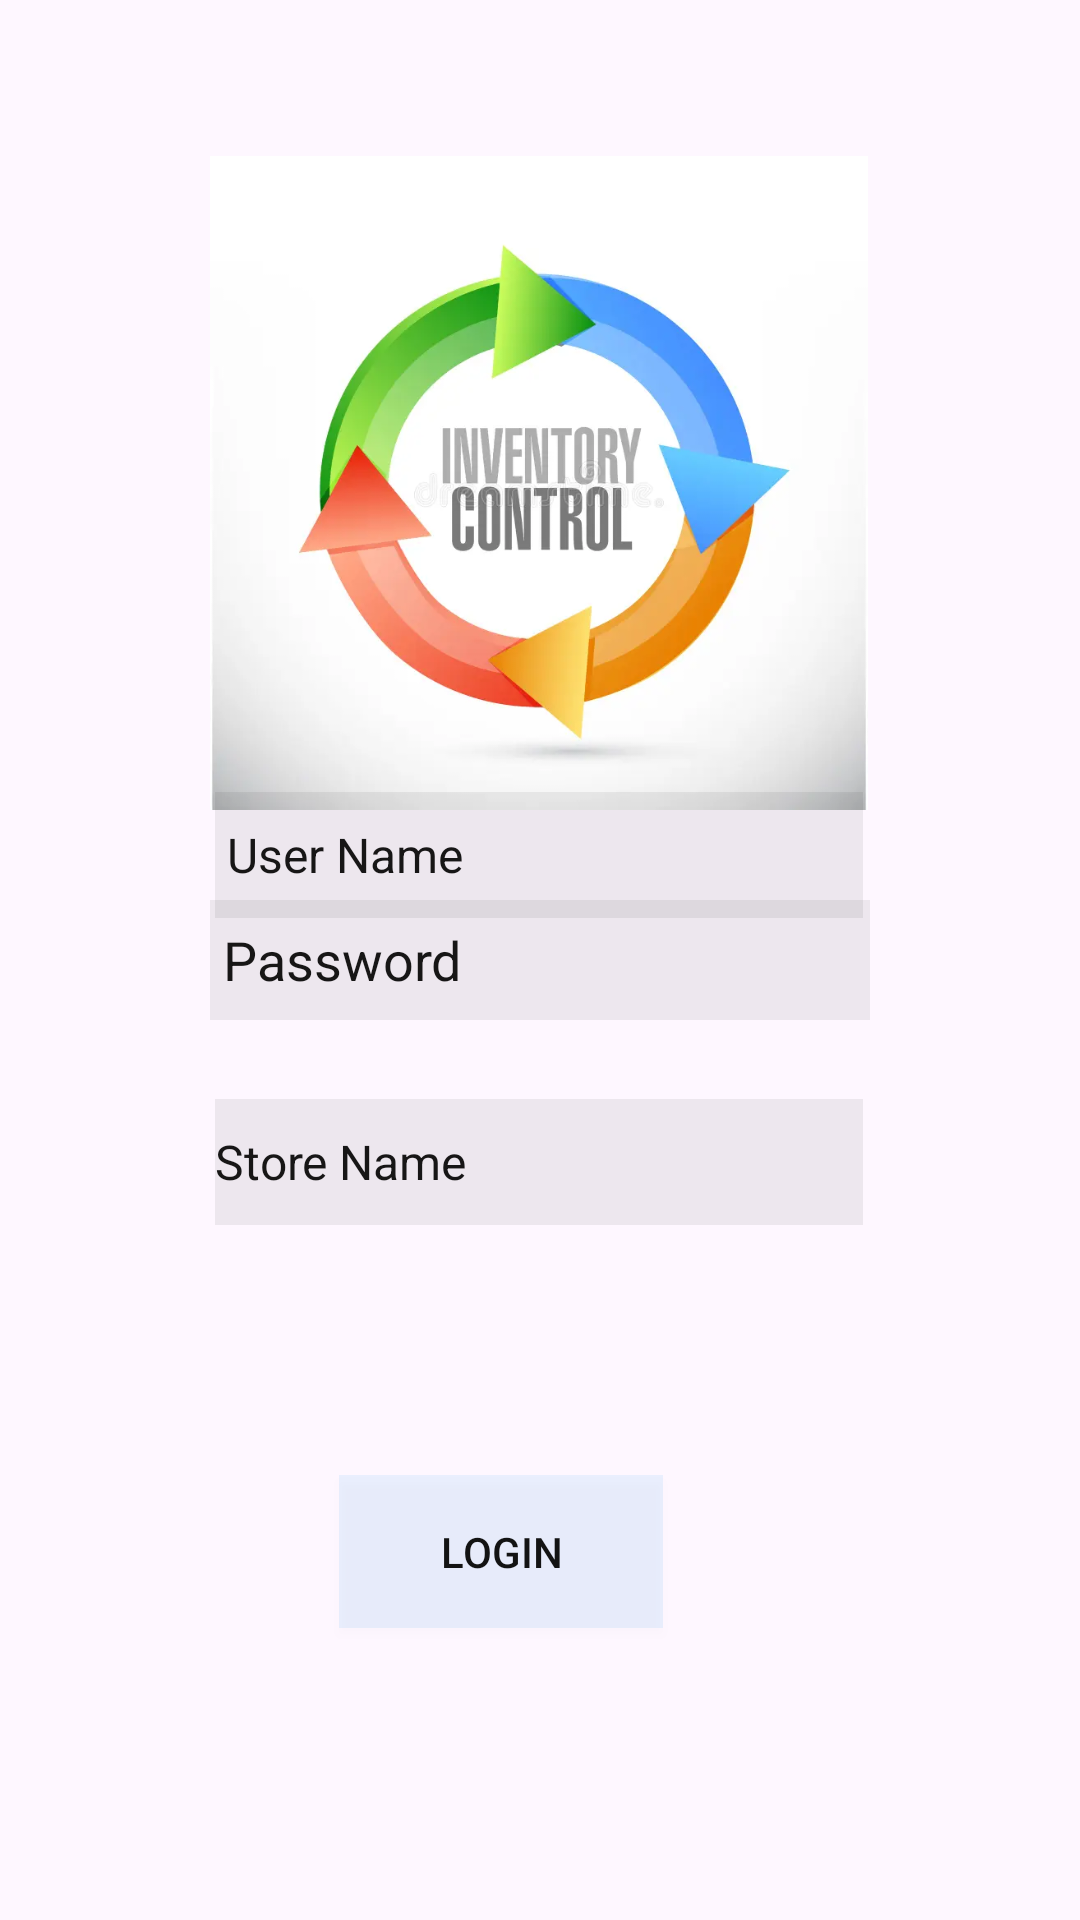

This screen was rendered from an Android layout file. Write that file and the resources it references.
<!-- AndroidManifest.xml: application theme Theme.Inventory_Supervision -->
<!-- res/layout/activity_login.xml -->
<?xml version="1.0" encoding="utf-8"?>
<androidx.constraintlayout.widget.ConstraintLayout xmlns:android="http://schemas.android.com/apk/res/android"
    xmlns:app="http://schemas.android.com/apk/res-auto"
    xmlns:tools="http://schemas.android.com/tools"
    android:layout_width="match_parent"
    android:layout_height="match_parent"
    tools:context=".LoginActivity">

    <ImageView
        android:id="@+id/imageView3"
        android:layout_width="252dp"
        android:layout_height="218dp"
        android:layout_marginTop="52dp"
        app:layout_constraintEnd_toEndOf="parent"
        app:layout_constraintHorizontal_bias="0.496"
        app:layout_constraintStart_toStartOf="parent"
        app:layout_constraintTop_toTopOf="parent"
        app:srcCompat="@drawable/inventory" />

    <EditText
        android:id="@+id/EmailLogin"
        android:layout_width="216dp"
        android:layout_height="42dp"
        android:background="#11000000"
        android:drawableLeft="@drawable/person"
        android:ems="10"
        android:hint=" User Name"
        android:inputType="textPersonName"
        android:textColor="#1E1D1D"
        android:textColorHint="#171616"
        android:textSize="16dp"
        app:layout_constraintBottom_toTopOf="@+id/password"
        app:layout_constraintEnd_toEndOf="parent"
        app:layout_constraintHorizontal_bias="0.497"
        app:layout_constraintStart_toStartOf="parent"
        app:layout_constraintTop_toBottomOf="@+id/imageView3"
        app:layout_constraintVertical_bias="0.5" />

    <EditText
        android:id="@+id/password"
        android:layout_width="220dp"
        android:layout_height="40dp"
        android:background="#11000000"

        android:drawableLeft="@drawable/password"
        android:ems="10"
        android:hint=" Password"
        android:inputType="textPassword"
        android:textColor="#0C0C0C"
        android:textColorHint="#171616"
        app:layout_constraintBottom_toBottomOf="parent"
        app:layout_constraintEnd_toEndOf="parent"
        app:layout_constraintHorizontal_bias="0.5"
        app:layout_constraintStart_toStartOf="parent"
        app:layout_constraintTop_toTopOf="parent"
        app:layout_constraintVertical_bias="0.5" />

    <EditText
        android:id="@+id/storeloginname"
        android:layout_width="216dp"
        android:layout_height="42dp"
        android:layout_marginBottom="176dp"
        android:background="#11000000"
        android:drawableLeft="@drawable/person"
        android:ems="10"
        android:hint="Store Name"
        android:inputType="textPersonName"
        android:textColor="#1E1D1D"
        android:textColorHint="#171616"
        android:textSize="16dp"
        app:layout_constraintBottom_toBottomOf="parent"
        app:layout_constraintEnd_toEndOf="parent"
        app:layout_constraintHorizontal_bias="0.497"
        app:layout_constraintStart_toStartOf="parent"
        app:layout_constraintTop_toBottomOf="@+id/password"
        app:layout_constraintVertical_bias="0.322" />

    <Button
        android:id="@+id/Login"
        android:layout_width="108dp"
        android:layout_height="51dp"
        android:background="#172196F3"
        android:onClick="loginuser"
        android:text="Login"
        android:textColor="#131313"
        android:textSize="14sp"
        app:layout_constraintBottom_toBottomOf="parent"
        app:layout_constraintEnd_toEndOf="parent"
        app:layout_constraintHorizontal_bias="0.448"
        app:layout_constraintStart_toStartOf="parent"
        app:layout_constraintTop_toTopOf="parent"
        app:layout_constraintVertical_bias="0.835" />


</androidx.constraintlayout.widget.ConstraintLayout>
<!-- resources referenced by this layout -->
<resources>
  <!-- drawable inventory: webp bitmap (drawable, 15498 bytes) -->
  <style name="Theme.Inventory_Supervision" parent="Base.Theme.Inventory_Supervision" />
  <style name="Base.Theme.Inventory_Supervision" parent="Theme.Material3.DayNight.NoActionBar">
          
          
      </style>
</resources>
